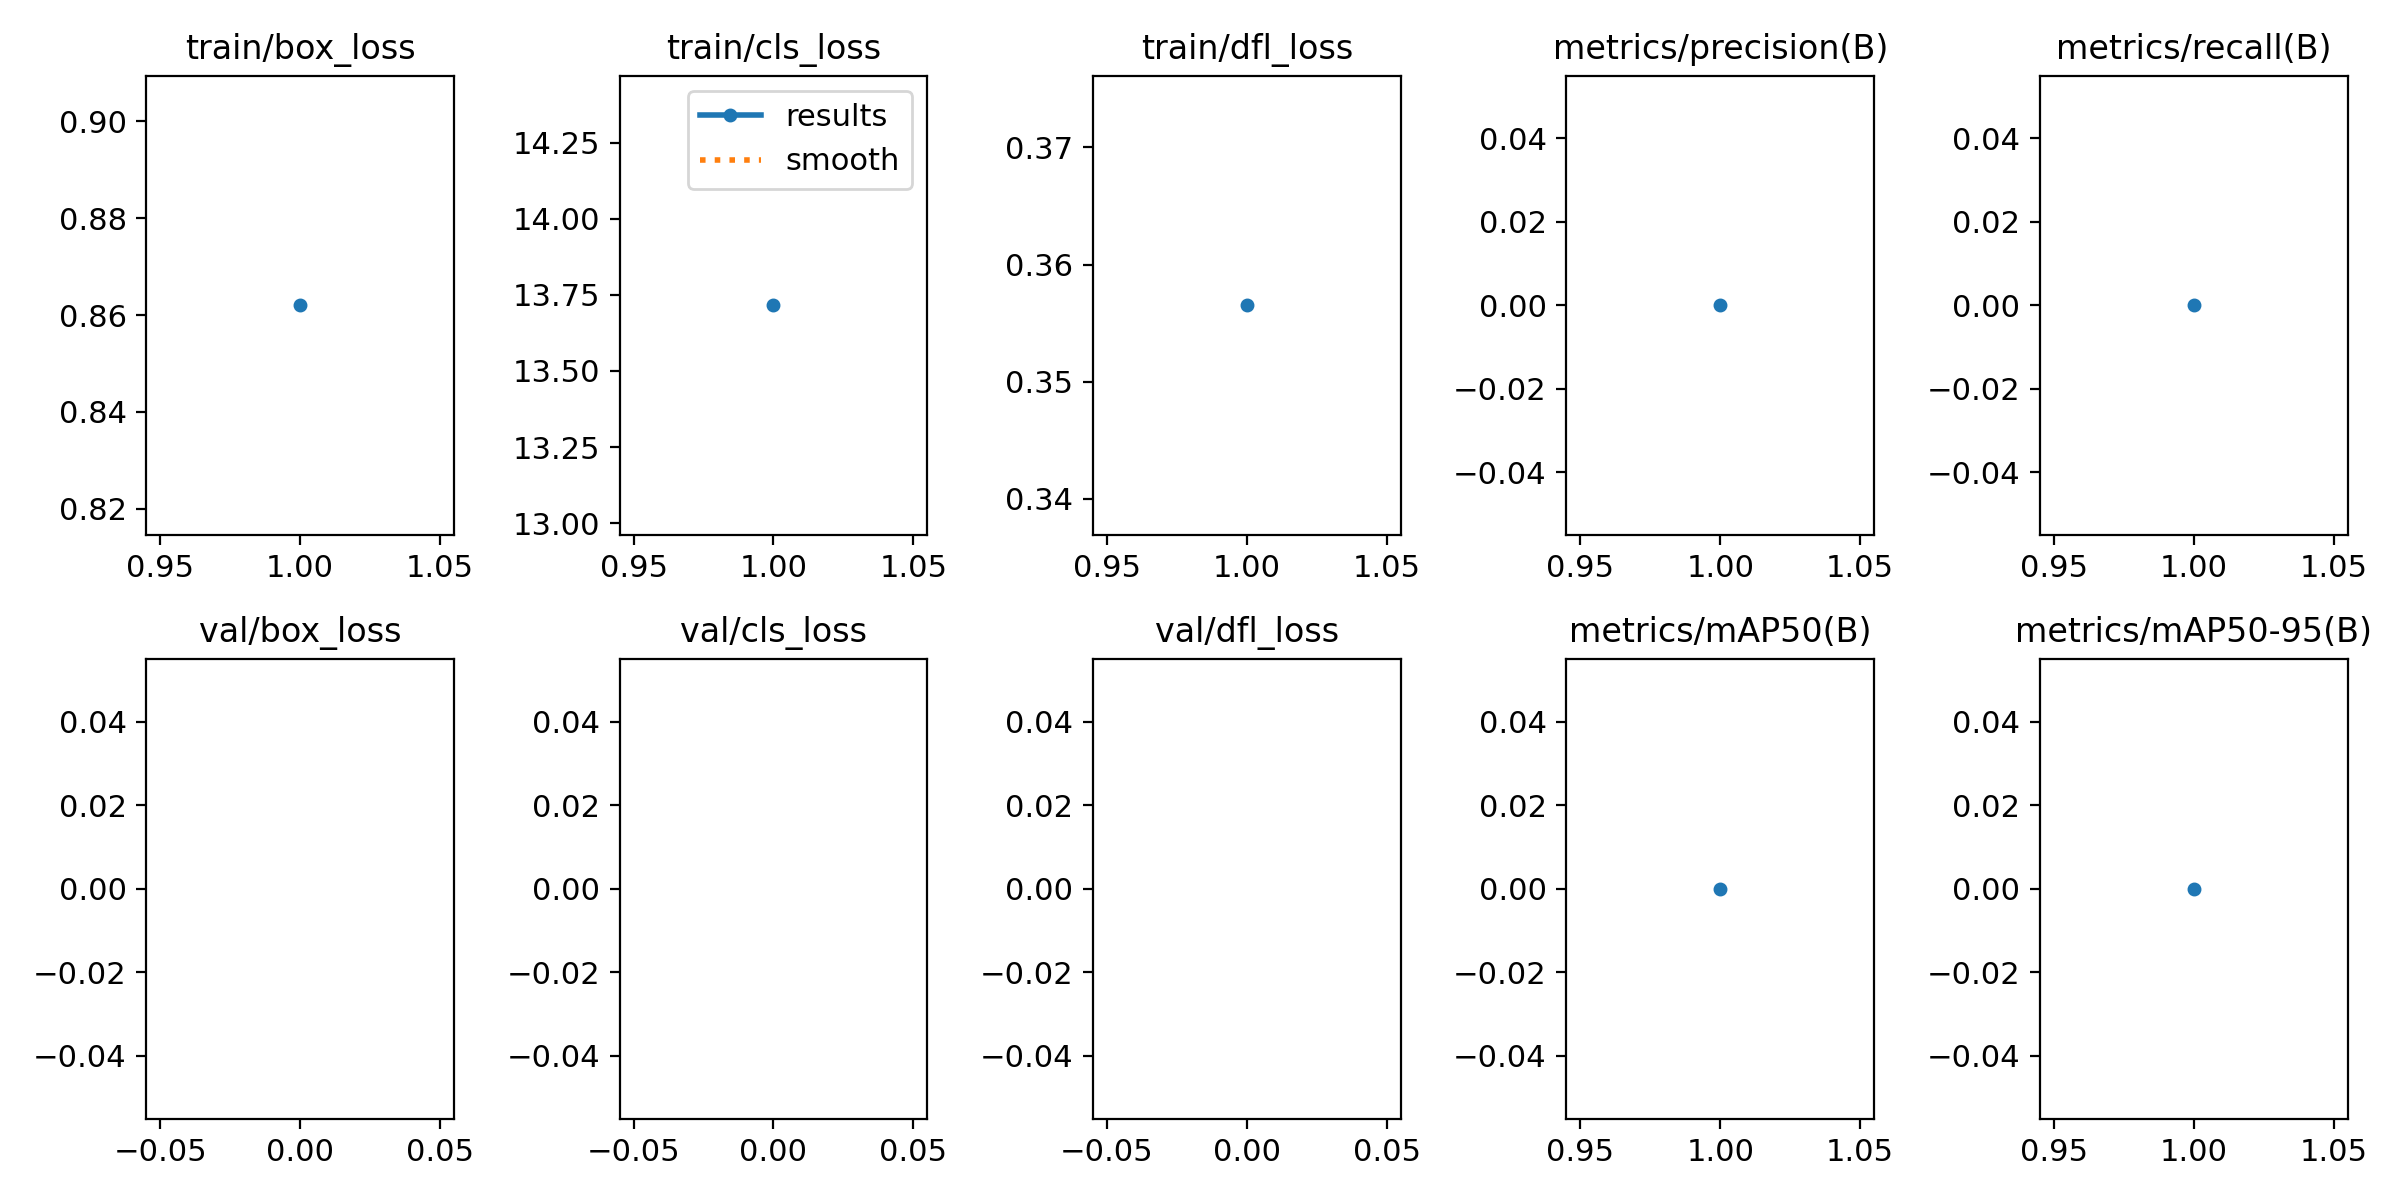

Values plotted in this chart, from the file beside it:
epoch, time, train/box_loss, train/cls_loss, train/dfl_loss, metrics/precision(B), metrics/recall(B), metrics/mAP50(B), metrics/mAP50-95(B), val/box_loss, val/cls_loss, val/dfl_loss, lr/pg0, lr/pg1, lr/pg2
1, 31.29, 0.862, 13.72, 0.3565, 0, 0, 0, 0, nan, nan, nan, 1.818e-05, 1.818e-05, 1.818e-05
